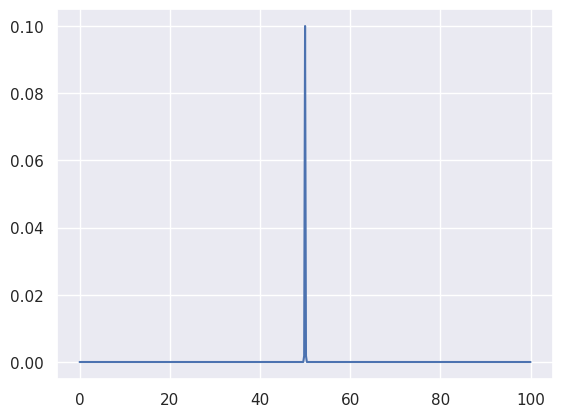
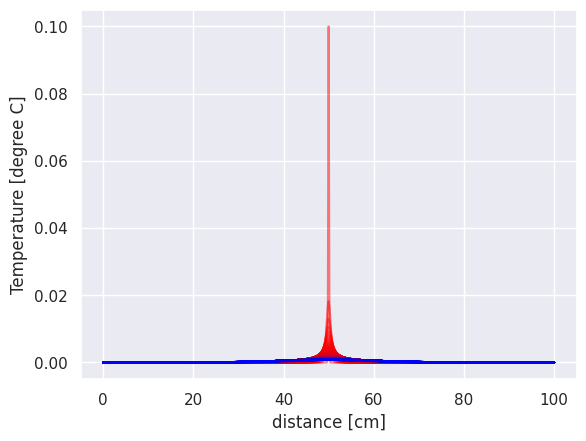
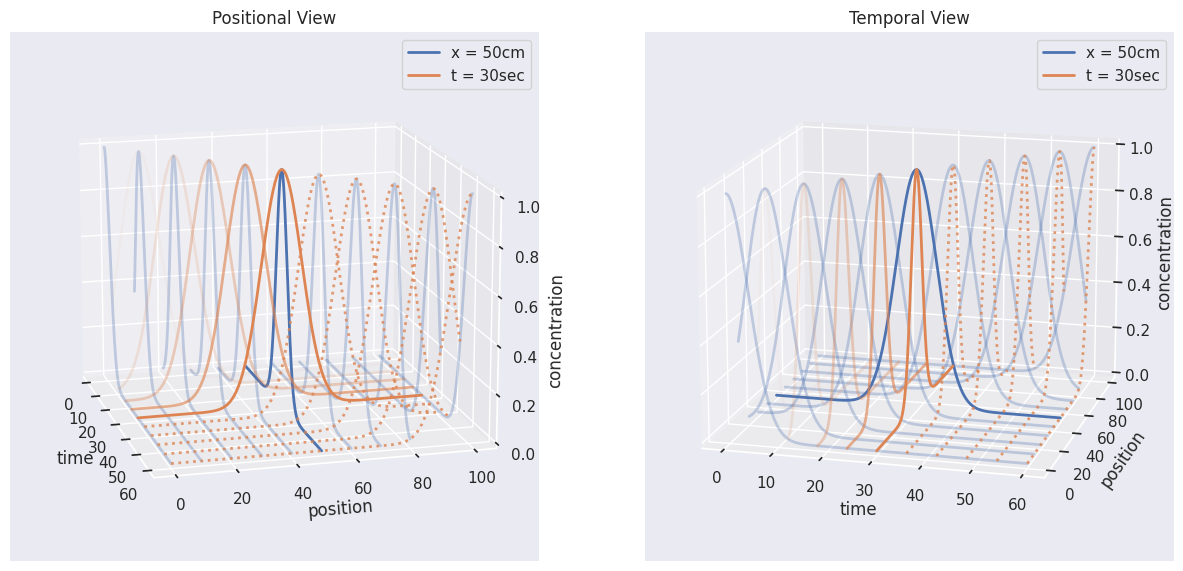

Write the Python code that produced these figures, in order.
import numpy as np
import matplotlib.pyplot as plt
import seaborn
seaborn.set_theme()
%matplotlib widget

h = 0.2
k = 0.01
x = np.arange(0, 100+h, h)
t = np.arange(0, 60+k, k)
n = len(x)
m = len(t)
boundaryConditions = [0, 0]
sigma = 0.1
mun = n//2
mu = x[mun]
initialConditions = 0.1*np.exp(-((x - mu)/sigma)**2)
# initialConditions = np.zeros(len(x))
# k = n//2
# initialConditions[k] = 0.1
# initialConditions[k-1:k+2] = 0.1
plt.plot(x, initialConditions)
print((n, m), mun, mu)

T = np.zeros((n,m))
T[0,:] = boundaryConditions[0]
T[-1,:] = boundaryConditions[1]
T[:,0] = initialConditions
# T.round(3)
factor = k/h**2
for j in range(1,m):
    for i in range(1,n-1):
        T[i,j] = factor*T[i-1,j-1] + (1 - 2*factor)*T[i,j-1] + factor*T[i+1,j-1]

T.round(3)
T.shape

T = np.zeros((n,m))
T[0,:] = boundaryConditions[0]
T[-1,:] = boundaryConditions[1]
T[:,0] = initialConditions
# T.round(3)
factor = k/h**2
for j in range(1,m):
    for i in range(1,n-1):
        T[i,j] = factor*T[i-1,j-1] + (1 - 2*factor)*T[i,j-1] + factor*T[i+1,j-1]

T.round(3)
T.shape

R = np.linspace(1,0,m)
G = 0
B = np.linspace(0,1,m)
for j in range(0, m, 10):
    plt.plot(x, T[:,j], color=[R[j],G,B[j]], alpha=0.5)
# plt.legend(t.round(3))
plt.xlabel('distance [cm]')
plt.ylabel('Temperature [degree C]');

u = mu/30
csigma = 10
def c(x, t):
    return np.exp(-((x - u*t)/csigma)**2)

def plot_concentration_model(v):
    global u
    u = v
    fig, axes = plt.subplots(ncols=2, figsize=(12,6), subplot_kw=dict(projection='3d'))
    t_ = t
    lenx = len(x)
    lent = len(t_)
    for ax, view_dict, view_type in zip(axes, (dict(elev=15, azim=-15), dict(elev=15, azim=-75)), ("Positional", "Temporal")):
        ax.set_title("%s View" % view_type)
        for i in range(0, lenx, 50):
            xx = np.ones(lent)*x[i]
            zz = c(x[i], t_)
            alpha = 1 if i == 250 else 0.3
            label = 'x = %gcm' % x[i]  if i == 250 else None
            ax.plot(t_, xx, zz, color='C0', alpha=alpha, label=label, lw=2)
        for j in range(0, lent, 600):
            tt = np.ones(lenx)*t_[j]
            zz = c(x, t_[j])
            if j <= 3000:
                ls = '-'
                alpha = (j/3000)**2
            else:
                ls = ':'
                alpha = 0.8
            label = 't = %gsec' % t_[j] if j == 3000 else None
            ax.plot(tt, x, zz, ls=ls, color='C1', alpha=alpha, label=label, lw=2)
        ax.legend()
        ax.set_xlabel("time")
        ax.set_ylabel("position")
        ax.set_zlabel("concentration")
        ax.view_init(**view_dict)
    
    fig.tight_layout()
    fig.subplots_adjust(wspace=0.2)

plot_concentration_model(mu/30*1)
